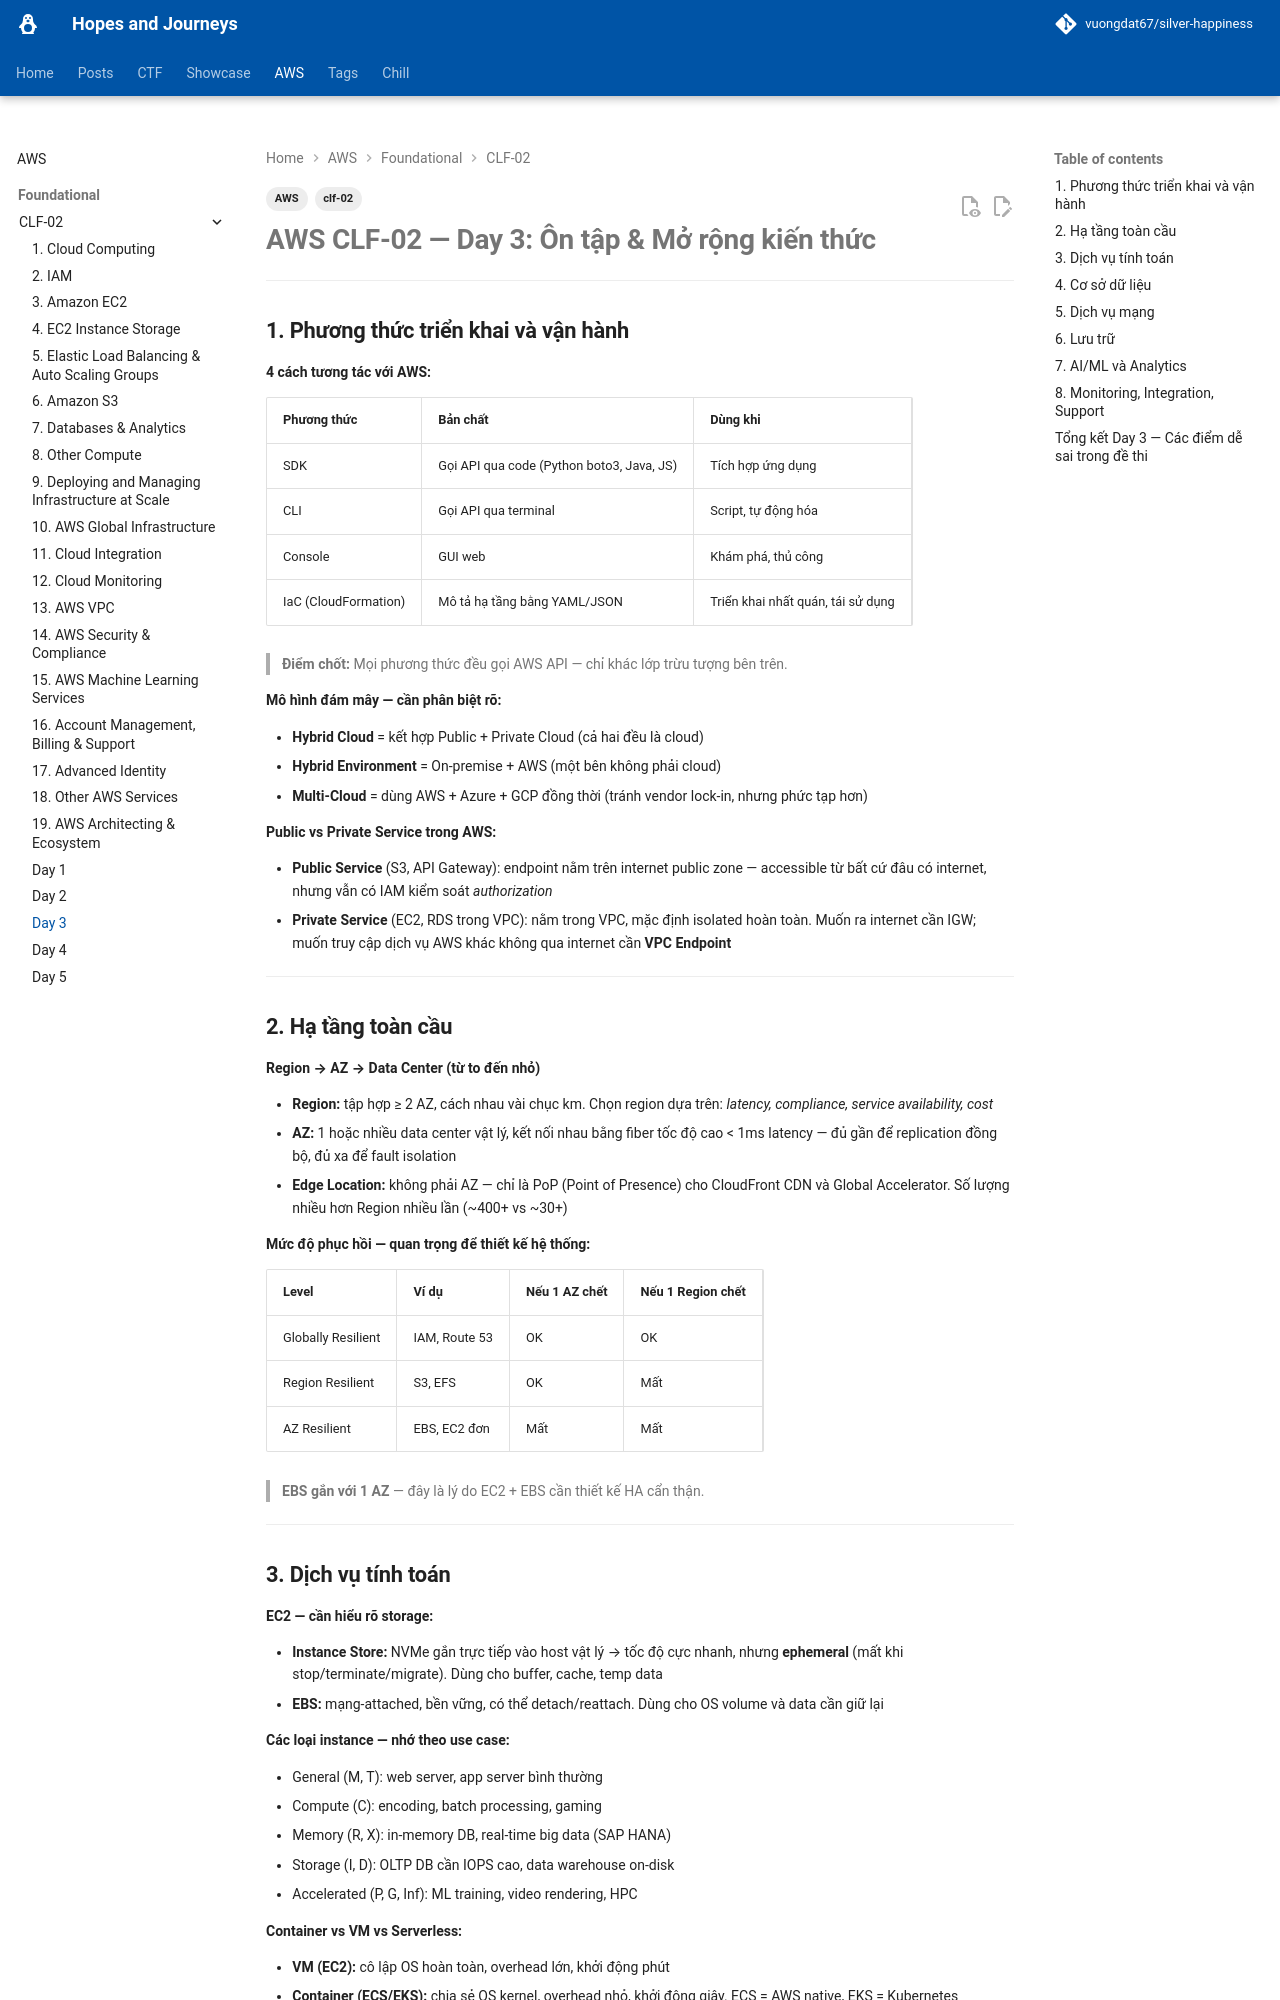

repository: vuongdat67/silver-happiness · page: AWS/CLF-02/Day 3/index.html · generator: mkdocs

---
tags:
  - clf-02
  - AWS
---
# AWS CLF-02 — Day 3: Ôn tập & Mở rộng kiến thức

---

## 1. Phương thức triển khai và vận hành

**4 cách tương tác với AWS:**

|Phương thức|Bản chất|Dùng khi|
|---|---|---|
|SDK|Gọi API qua code (Python boto3, Java, JS)|Tích hợp ứng dụng|
|CLI|Gọi API qua terminal|Script, tự động hóa|
|Console|GUI web|Khám phá, thủ công|
|IaC (CloudFormation)|Mô tả hạ tầng bằng YAML/JSON|Triển khai nhất quán, tái sử dụng|

> **Điểm chốt:** Mọi phương thức đều gọi AWS API — chỉ khác lớp trừu tượng bên trên.

**Mô hình đám mây — cần phân biệt rõ:**

- **Hybrid Cloud** = kết hợp Public + Private Cloud (cả hai đều là cloud)
- **Hybrid Environment** = On-premise + AWS (một bên không phải cloud)
- **Multi-Cloud** = dùng AWS + Azure + GCP đồng thời (tránh vendor lock-in, nhưng phức tạp hơn)

**Public vs Private Service trong AWS:**

- **Public Service** (S3, API Gateway): endpoint nằm trên internet public zone — accessible từ bất cứ đâu có internet, nhưng vẫn có IAM kiểm soát _authorization_
- **Private Service** (EC2, RDS trong VPC): nằm trong VPC, mặc định isolated hoàn toàn. Muốn ra internet cần IGW; muốn truy cập dịch vụ AWS khác không qua internet cần **VPC Endpoint**

---

## 2. Hạ tầng toàn cầu

**Region → AZ → Data Center (từ to đến nhỏ)**

- **Region:** tập hợp ≥ 2 AZ, cách nhau vài chục km. Chọn region dựa trên: _latency, compliance, service availability, cost_
- **AZ:** 1 hoặc nhiều data center vật lý, kết nối nhau bằng fiber tốc độ cao < 1ms latency — đủ gần để replication đồng bộ, đủ xa để fault isolation
- **Edge Location:** không phải AZ — chỉ là PoP (Point of Presence) cho CloudFront CDN và Global Accelerator. Số lượng nhiều hơn Region nhiều lần (~400+ vs ~30+)

**Mức độ phục hồi — quan trọng để thiết kế hệ thống:**

|Level|Ví dụ|Nếu 1 AZ chết|Nếu 1 Region chết|
|---|---|---|---|
|Globally Resilient|IAM, Route 53|OK|OK|
|Region Resilient|S3, EFS|OK|Mất|
|AZ Resilient|EBS, EC2 đơn|Mất|Mất|

> **EBS gắn với 1 AZ** — đây là lý do EC2 + EBS cần thiết kế HA cẩn thận.

---
